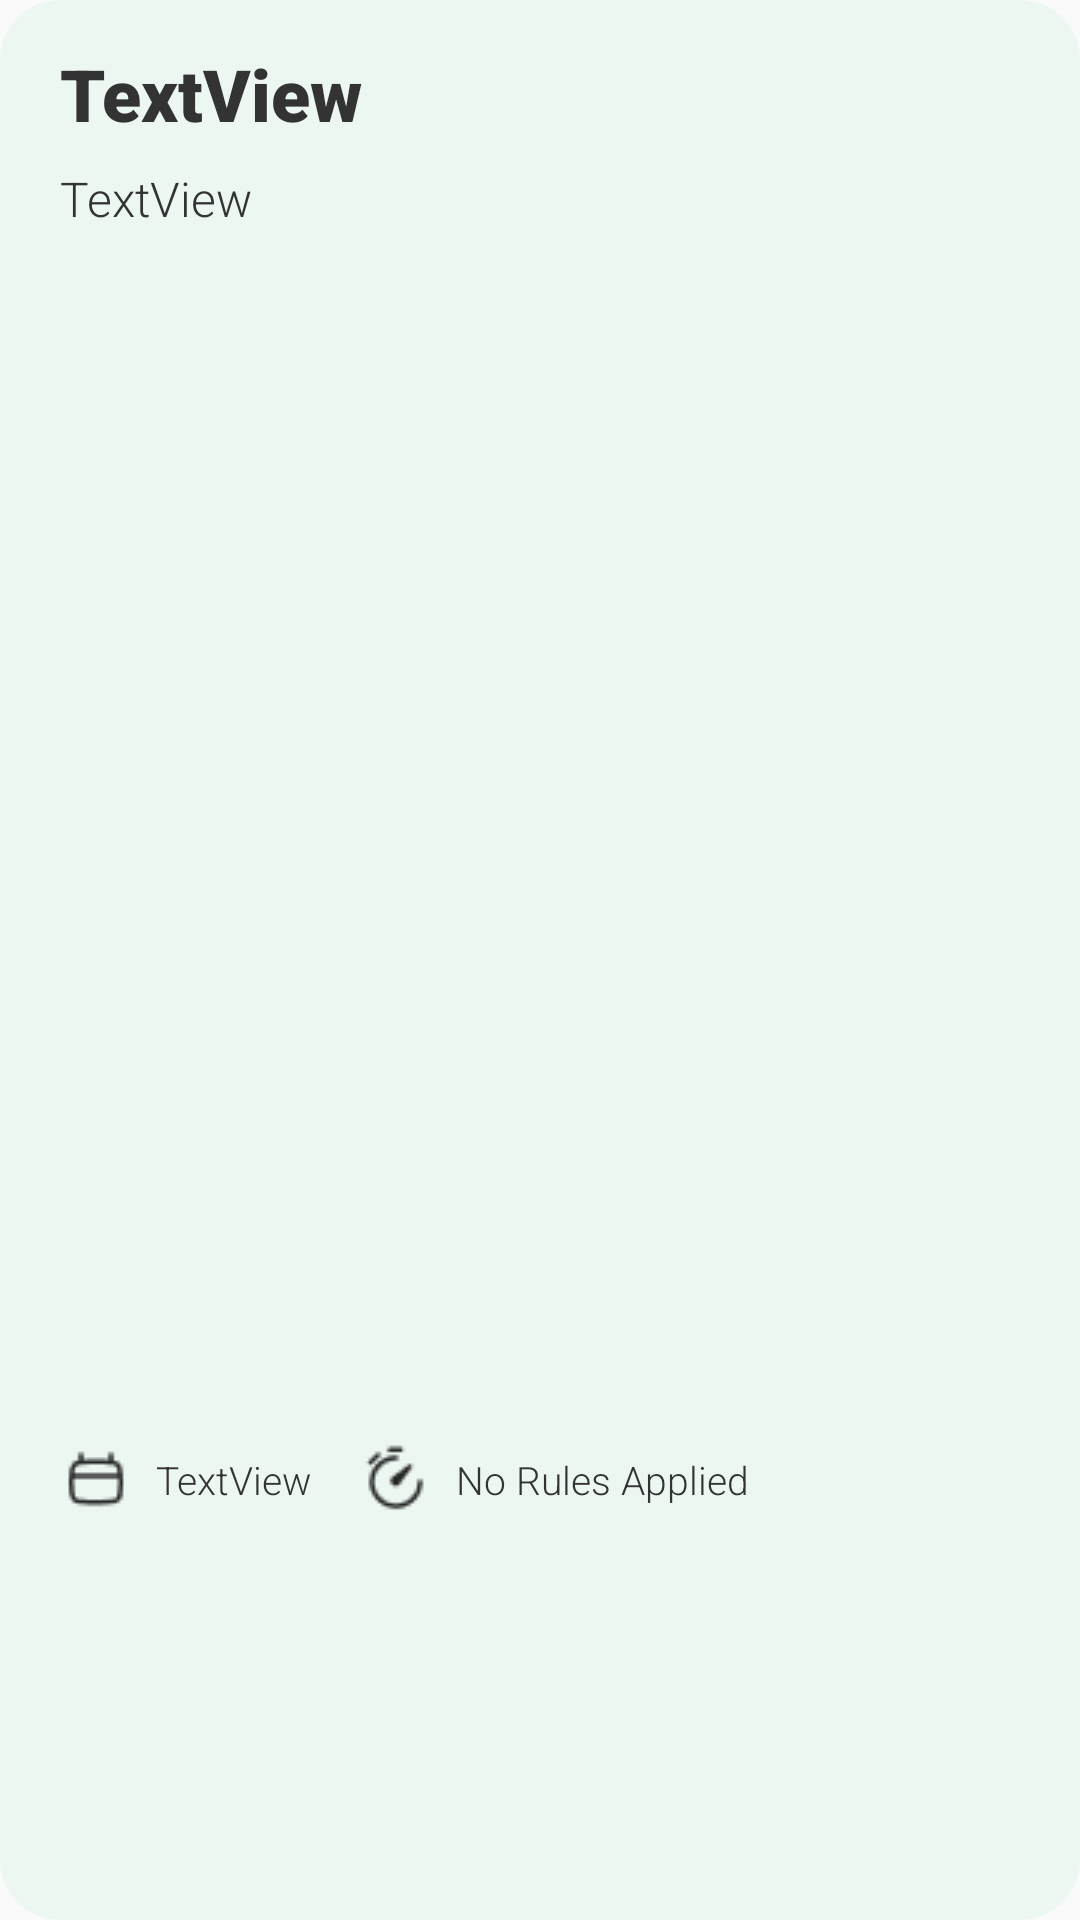

The Android layout XML behind this screen, and the referenced resources:
<!-- AndroidManifest.xml: application theme BlueThemeDark -->
<!-- res/layout/preview_note.xml -->
<?xml version="1.0" encoding="utf-8"?>
<androidx.constraintlayout.widget.ConstraintLayout xmlns:android="http://schemas.android.com/apk/res/android"
    xmlns:app="http://schemas.android.com/apk/res-auto"
    xmlns:tools="http://schemas.android.com/tools"
    android:id="@+id/np_outercontainer"
    android:layout_width="match_parent"
    android:layout_height="wrap_content"
    android:layout_margin="5dp"
    android:background="@drawable/note_preview_background"
    >


    <TextView
        android:id="@+id/np_title"
        android:layout_width="wrap_content"
        android:layout_height="wrap_content"
        android:layout_marginStart="20dp"
        android:layout_marginTop="15dp"
        android:fontFamily="sans-serif-black"
        android:text="TextView"
        android:textColor="@color/black"
        android:textSize="24dp"
        app:layout_constraintStart_toStartOf="parent"
        app:layout_constraintTop_toTopOf="parent" />

    <TextView
        android:id="@+id/np_summary"
        android:layout_width="fill_parent"
        android:layout_height="wrap_content"
        android:layout_marginStart="20dp"
        android:layout_marginTop="8dp"
        android:layout_marginEnd="20dp"
        android:fontFamily="sans-serif-light"
        android:text="TextView"
        android:textColor="@color/black"
        android:textSize="16dp"
        app:layout_constraintEnd_toEndOf="parent"
        app:layout_constraintStart_toStartOf="@+id/np_title"
        app:layout_constraintTop_toBottomOf="@+id/np_title" />

    <androidx.recyclerview.widget.RecyclerView
        android:id="@+id/np_tagsRV"
        android:layout_width="fill_parent"
        android:layout_height="wrap_content"
        android:layout_marginStart="25dp"
        android:layout_marginTop="5dp"
        android:layout_marginEnd="25dp"
        android:layout_marginBottom="15dp"
        app:layout_constraintBottom_toBottomOf="parent"
        app:layout_constraintEnd_toEndOf="parent"
        app:layout_constraintStart_toStartOf="parent"
        app:layout_constraintTop_toBottomOf="@+id/np_summary" />

    <ImageView
        android:id="@+id/np_lastUpdateIcon"
        android:layout_width="wrap_content"
        android:layout_height="wrap_content"
        android:layout_marginStart="20dp"
        android:layout_marginTop="8dp"
        android:layout_marginBottom="16dp"
        app:layout_constraintBottom_toBottomOf="parent"
        app:layout_constraintStart_toStartOf="parent"
        app:layout_constraintTop_toBottomOf="@+id/np_tagsRV"
        app:srcCompat="@drawable/calendar" />

    <TextView
        android:id="@+id/np_lastUpdateText"
        android:layout_width="wrap_content"
        android:layout_height="wrap_content"
        android:layout_marginStart="8dp"
        android:fontFamily="sans-serif-light"
        android:text="TextView"
        android:textColor="@color/black"
        android:textSize="13dp"
        app:layout_constraintBottom_toBottomOf="@+id/np_lastUpdateIcon"
        app:layout_constraintStart_toEndOf="@+id/np_lastUpdateIcon"
        app:layout_constraintTop_toTopOf="@+id/np_lastUpdateIcon" />

    <ImageView
        android:id="@+id/np_ruleIcon"
        android:layout_width="wrap_content"
        android:layout_height="wrap_content"
        android:layout_marginStart="16dp"
        app:layout_constraintBottom_toBottomOf="@+id/np_lastUpdateIcon"
        app:layout_constraintStart_toEndOf="@+id/np_lastUpdateText"
        app:layout_constraintTop_toTopOf="@+id/np_lastUpdateIcon"
        app:srcCompat="@drawable/timer" />

    <TextView
        android:id="@+id/np_ruleText"
        android:layout_width="wrap_content"
        android:layout_height="wrap_content"
        android:layout_marginStart="8dp"
        android:fontFamily="sans-serif-light"
        android:text="No Rules Applied"
        android:textColor="@color/black"
        android:textSize="13dp"
        app:layout_constraintBottom_toBottomOf="@+id/np_ruleIcon"
        app:layout_constraintStart_toEndOf="@+id/np_ruleIcon"
        app:layout_constraintTop_toTopOf="@+id/np_ruleIcon" />
</androidx.constraintlayout.widget.ConstraintLayout>
<!-- resources referenced by this layout -->
<resources>
  <color name="black">#333333</color>
  <!-- drawable calendar: png bitmap (drawable-v24, 478 bytes) -->
  <!-- drawable note_preview_background (drawable-v24) -->
  <?xml version="1.0" encoding="utf-8"?>
  <shape xmlns:android="http://schemas.android.com/apk/res/android"
      android:dither="true"
      android:shape="rectangle">
  
      <corners android:radius="20dp" />
  
      <solid android:color="@color/secondary_color" />
  
      <size
          android:width="300dp"
          android:height="120dp" />
  </shape>
  <!-- drawable timer: png bitmap (drawable-v24, 632 bytes) -->
  <style name="BlueThemeDark" parent="Theme.AppCompat.DayNight.NoActionBar">
          
          <item name="colorPrimary">@color/blue_main</item>
          <item name="colorSecondary">@color/blue_light</item>
          <item name="colorOnBackground">@color/black</item>
          <item name="textFillColor">@color/white</item>
          <item name="colorControlActivated">@color/blue_main</item>
      </style>
  <color name="secondary_color">#EBF7F0</color>
  <color name="blue_main">#1FB1EF</color>
  <color name="blue_light">#E9F7FD</color>
  <color name="white">#FFFFFFFF</color>
</resources>
